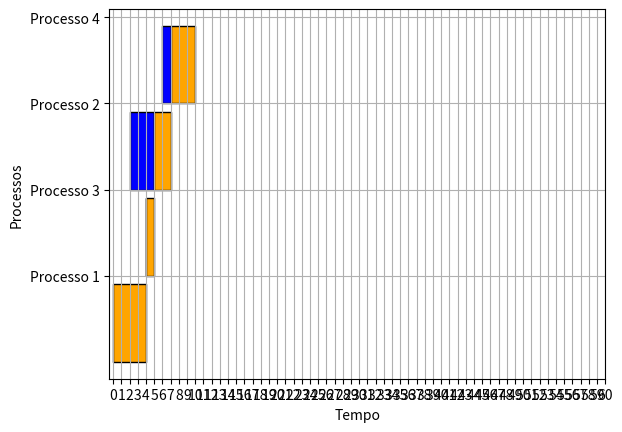

The matplotlib source for this figure:
import copy
import matplotlib.pyplot as plt


class Processo:
    def __init__(
        self,
        id,
        tempo_chegada,
        tempo_execucao,
        deadline,
        quantum_sistema,
        sobrecarga_sistema,
    ):
        self.id = id
        self.tempo_chegada = tempo_chegada
        self.tempo_execucao = tempo_execucao
        self.deadline = deadline
        self.quantum_sistema = quantum_sistema
        self.sobrecarga_sistema = sobrecarga_sistema
        self.tempo_restante = tempo_execucao
        self.contador_quantum = 0
        self.historico = []

    def __repr__(self):
        return (
            f"Processo(id={self.id}, tempo_chegada={self.tempo_chegada}, "
            f"tempo_execucao={self.tempo_execucao}, deadline={self.deadline}, "
            f"tempo_restante={self.tempo_restante}"
        )


def fifo(processos: Processo):
    tempo_atual = 0
    resultados = []
    turnaround_total = 0
    # Ordena os processos pelo tempo de chegada
    processos_ordenados = sorted(processos, key=lambda p: p.tempo_chegada)

    for processo in processos_ordenados:
        # Atualiza o tempo atual se for menor que o tempo de chegada do process
        if tempo_atual < processo.tempo_chegada:
            tempo_atual = processo.tempo_chegada

        # Calcula o tempo de espera e o turnaround do processo
        
        tempo_espera = tempo_atual - processo.tempo_chegada
        turnaround_processo = tempo_espera + processo.tempo_execucao
        turnaround_total += turnaround_processo

        # Adiciona os resultados à lista
        resultados.append({ 
            'id': processo.id,
            'inicio': processo.tempo_chegada,
            'fim':processo.tempo_execucao,
            'tempo_espera': tempo_espera+processo.tempo_chegada,
            'turnaround': turnaround_processo,
             'Turnaround_Medio': turnaround_total / len(processos),
             'tempo_chegada': processo.tempo_chegada
             

    
        })
        
        print(
            f"Executando {processo} tempo_espera {tempo_espera} turnaround_processo = {turnaround_processo}"
        )

        # Atualiza o tempo atual após a execução do processo
        tempo_atual += processo.tempo_execucao
    #resultados.append(turnaround_total / len(processos))
    print(f"turnaround_total = {turnaround_total}")

    print(resultados)
    return resultados


def sjf(processos):
    copia_processos = copy.deepcopy(processos)
    tempo_atual = 0
    resultados = []
    list_turnaround = []
    turnaround_total = 0
    

    while copia_processos:
        # Filtra processos que já chegaram e estão prontos para execução
        processos_prontos = [
            p for p in copia_processos if p.tempo_chegada <= tempo_atual
        ]
        if not processos_prontos:
            # Se nenhum processo está pronto, avança o tempo para o próximo processo que chegará
            tempo_proximo = min(p.tempo_chegada for p in copia_processos)
            tempo_atual = tempo_proximo
            continue

        # Seleciona o processo com o menor tempo de execução entre os prontos
        processo = min(processos_prontos, key=lambda p: p.tempo_execucao)

        # Remove o processo selecionado da lista
        copia_processos.remove(processo)

        # Calcula o tempo de espera e turnaround
        tempo_espera = tempo_atual - processo.tempo_chegada
        turnaround_processo = tempo_espera + processo.tempo_execucao
        turnaround_total += turnaround_processo
        list_turnaround.append(turnaround_processo)
        resultados.append({ 
            'id': processo.id,
            'inicio': processo.tempo_chegada,
            'fim':processo.tempo_execucao,
            'tempo_espera': tempo_espera+processo.tempo_chegada,
            'turnaround': turnaround_processo,
            'Turnaround_Medio': turnaround_total / len(processos),
            'tempo_chegada': processo.tempo_chegada
    
        })
        

        # Imprime informações do processo
        print(
            f"Executando {processo} tempo_espera {tempo_espera} turnaround_processo = {turnaround_processo}"
        )

        # Atualiza o tempo atual após a execução do processo
        tempo_atual += processo.tempo_execucao
    #resultados.append(turnaround_total / qtdProcessos)
    print(resultados)
    return resultados


def round_robin(processos):
    copia_processos = copy.deepcopy(processos)
    tempo_atual = 0
    turnaround_total = 0
    resultados = []
    fila_processos = []

    dados_processos = {p.id: {} for p in processos}
    
    while copia_processos or fila_processos:
        # Adiciona processos que chegaram ao tempo_atual à fila de processos
        processos_chegaram = [
            p for p in copia_processos if p.tempo_chegada <= tempo_atual
        ]
        for p in processos_chegaram:
            fila_processos.append(p)
            copia_processos.remove(p)

        if not fila_processos:
            if copia_processos:
                # Se não há processos prontos, avance o tempo para o próximo processo que chegará
                tempo_proximo = min(p.tempo_chegada for p in copia_processos)
                tempo_atual = tempo_proximo
                continue
            else:
                break

        # Seleciona o próximo processo da fila de processos prontos
        processo_atual = fila_processos.pop(0)
        # Executa o processo atual por até o quantum ou até terminar
        tempo_execucao = min(processo_atual.quantum_sistema, processo_atual.tempo_restante)
        dados_processos[processo_atual.id]['quantum_sistema'] =processo_atual.quantum_sistema
        processo_atual.tempo_restante -= tempo_execucao
        tempo_atual += tempo_execucao
        
        if 'inicio' not in dados_processos[processo_atual.id]:
            dados_processos[processo_atual.id]['inicio'] = tempo_atual - tempo_execucao
        dados_processos[processo_atual.id]['fim'] = tempo_atual
        dados_processos[processo_atual.id]['id'] = processo_atual.id
        
        if processo_atual.tempo_restante > 0:
            # Se o processo não terminou, coloque-o de volta no final da fila de prontos
            fila_processos.append(processo_atual)
            tempo_atual += processo_atual.sobrecarga_sistema
            dados_processos[processo_atual.id]['sobrecarga'] =processo_atual.sobrecarga_sistema

        # Se o processo terminou, calcula os tempos de turnaround e espera
        if processo_atual.tempo_restante == 0:
            turnaround_processo = tempo_atual - processo_atual.tempo_chegada
            tempo_espera = turnaround_processo - processo_atual.tempo_execucao
            turnaround_total += turnaround_processo
            
            # Atualiza o dicionário do processo com os dados finais
            dados_processos[processo_atual.id]['tempo_espera'] = tempo_espera
            dados_processos[processo_atual.id]['turnaround'] = turnaround_processo
            dados_processos[processo_atual.id]['Turnaround_Medio'] = turnaround_total / len(processos)
            

            # Adiciona os dados do processo aos resultados
            resultados.append(dados_processos[processo_atual.id])

            print(f"Processo {processo_atual.id}: tempo_espera = {tempo_espera}, turnaround_processo = {turnaround_processo}")
    
    # Adiciona a média do turnaround aos resultados
    media_turnaround = turnaround_total / len(processos) if processos else 0

    print("Resultados:", resultados)
    return resultados

def edf(processos):
    copia_processos = copy.deepcopy(processos)
    tempo_atual = 0
    turnaround_total = 0
    tempo_espera = 0
    resultados = []
    lista_com_dados = []
    lista_aux = []

    while copia_processos:
        # Filtra processos que já chegaram e estão prontos para execução
        processos_prontos = [
            p for p in copia_processos if p.tempo_chegada <= tempo_atual
        ]

        if not processos_prontos:
            # Se nenhum processo está pronto, avança o tempo para o próximo processo que chegará
            if copia_processos:
                tempo_proximo = min(p.tempo_chegada for p in copia_processos)
                tempo_atual = tempo_proximo
                continue
            else:
                break
        # Seleciona o processo com o menor tempo de deadline entre os prontos
        processo = min(processos_prontos, key=lambda p: p.deadline)

        if processo.tempo_restante == 0:
            processo.tempo_restante = processo.tempo_execucao
        inicio_execucao = tempo_atual
        # Decrementa do tempo restante
        while processo.tempo_restante > 0:
            processo.tempo_restante -= 1
            processo.contador_quantum += 1
            tempo_atual += 1

            processos_prontos = [
                p for p in copia_processos if p.tempo_chegada <= tempo_atual
            ]

            if processos_prontos:
                processo_aux = min(processos_prontos, key=lambda p: p.deadline)
                if (
                    tempo_atual >= processo_aux.tempo_chegada
                    and processo.deadline > processo_aux.deadline
                ):

                    lista_aux.append(processo)
                    copia_processos.remove(processo)
                    tempo_atual += processo.sobrecarga_sistema

                    break
            # checa se o processo atingiu o quantum
            if (
                processo.contador_quantum == processo.quantum_sistema
                and processo_aux.tempo_restante != 0
            ):
                tempo_atual += processo.sobrecarga_sistema
                processo.contador_quantum = 0

                break

            else:
                # Caso não haja processos prontos, continue executando o processo atual
                continue

        # Remove o processo selecionado da lista
        if processo.tempo_restante == 0:
            copia_processos.remove(processo)

            turnaround_processo = tempo_atual - processo.tempo_chegada
            tempo_espera = turnaround_processo - processo.tempo_execucao
            turnaround_total += turnaround_processo
            resultados.append(
                (
                    f"processo_id= {processo.id},tempo_espera= {tempo_espera}, turnaround_processo = {turnaround_processo}"
                )
            )

            # print(tempo_atual)
            print(
                f"Executando {processo} tempo_espera {tempo_espera} turnaround_processo = {turnaround_processo}"
            )

        # Adiciona processos pausados de volta à lista de processos
        copia_processos.extend(lista_aux)
        lista_aux.clear()

    resultados.append(turnaround_total / len(processos))

    print(resultados)
    return resultados

 
  
def criar_grafico_gantt(resultados ,tempo_total, tipo_escalonador):
    fig, gnt = plt.subplots()

    gnt.set_xlabel('Tempo')
    gnt.set_ylabel('Processos')

    y_ticks = []
    y_labels = []

    for idx, resultado in enumerate(resultados):
        if 'id' in resultado:
            y_ticks.append(10 * (idx + 1))
            y_labels.append(f"Processo {resultado['id']}")
            
            if tipo_escalonador == 1:
                # Adiciona a barra para o tempo de espera (cor azul)
                if resultado['tempo_espera'] and resultado['tempo_chegada'] > 0 :
                    gnt.broken_barh(
                        [(resultado['inicio'], resultado['tempo_espera']-resultado['tempo_chegada'])],  # Tempo de espera
                        (10 * idx, 9),
                        facecolor='blue',
                        edgecolor='black'
                    )
                
                # Adiciona a barra para o tempo de execução (cor laranja)
                gnt.broken_barh(
                    [(resultado['tempo_espera'], resultado['fim'] )],  # Tempo de execução
                    (10 * idx, 9),
                    facecolor='orange',
                    edgecolor='black'
                )
            elif tipo_escalonador == 2:
                # Visualiza o tempo de execução (cor laranja)
                gnt.broken_barh(
                    [(resultado['inicio'], resultado['quantum_sistema'])],  # Quantum executado
                    (10 * idx, 9),
                    facecolor='orange',
                    edgecolor='black'
                )

                # Visualiza a sobrecarga (cor cinza)
                if 'sobrecarga' in resultado and resultado['sobrecarga'] > 0:
                    gnt.broken_barh(
                        [(resultado['fim'], resultado['sobrecarga'])],  # Sobrecarga
                        (10 * idx, 9),
                        facecolor='gray',
                        edgecolor='black'
                    )
            
            
            elif tipo_escalonador == 4:
              
                # Adiciona a barra para o tempo de execução (cor laranja ou vermelha para estourar o deadline)
                gnt.broken_barh(
                    [(resultado['inicio'], resultado['fim'] - resultado['inicio'])],
                    (10 * idx, 9),
                    facecolor='orange' if not resultado.get('estouro_deadline', False) else 'red',
                    edgecolor='black'
                )
                
                # Adiciona linha vertical para processos que estouraram o deadline
                if resultado.get('estouro_deadline', False):
                    gnt.axvline(x=resultado['fim'], color='blue', linestyle='--', linewidth=1)
    gnt.set_yticks(y_ticks)
    gnt.set_yticklabels(y_labels)
    
    x_ticks = range(0, tempo_total + 1)
    gnt.set_xticks(x_ticks)
    

    gnt.grid(True)
    plt.show()


    
   

def main():
    quantum_sistema = 2
    sobrecarga_sistema = 1

    # lista_processos = [
    #     Processo(1, 5, 1, 6, quantum_sistema, sobrecarga_sistema),
    #     Processo(2, 1, 5, 12, quantum_sistema, sobrecarga_sistema),
    #     Processo(3, 2, 7, 8, quantum_sistema, sobrecarga_sistema),
    #     Processo(4, 3, 3, 4, quantum_sistema, sobrecarga_sistema),
    # ]
    # lista_processos = [
    #     Processo(1, 0, 15, 45, quantum_sistema, sobrecarga_sistema),
    #     Processo(2, 3, 4, 9, quantum_sistema, sobrecarga_sistema),
    #     Processo(3, 6, 10, 22, quantum_sistema, sobrecarga_sistema),
    #     Processo(4, 9, 10, 35, quantum_sistema, sobrecarga_sistema),
    # ]

    lista_processos = [
        Processo(1, 0, 4, 7, quantum_sistema, sobrecarga_sistema),
        Processo(2, 2, 2, 5, quantum_sistema, sobrecarga_sistema),
        Processo(3, 4, 1, 8, quantum_sistema, sobrecarga_sistema),
        Processo(4, 6, 3, 10, quantum_sistema, sobrecarga_sistema),
    ]
   # self, id, tempo_chegada, tempo_execucao, deadline, quantum_sistema, sobrecarga_sistema, paginas
    # lista_processos = [
    #     Processo(1, 0, 1, 6, quantum_sistema, sobrecarga_sistema),
    #     Processo(2, 0, 5, 12, quantum_sistema, sobrecarga_sistema),
    #     Processo(3, 0, 7, 8, quantum_sistema, sobrecarga_sistema),
    #     Processo(4, 0, 3, 4, quantum_sistema, sobrecarga_sistema),
    # ]

    # print("FIFO:")
    # fifo_resultado=fifo(lista_processos[:])
    # criar_grafico_gantt( fifo_resultado,60,1)
    
    print("\nSJF:")
    sjf_resultado=sjf(lista_processos[:])
    criar_grafico_gantt(sjf_resultado,60,1)

    # print("\nRound Robin:")
    # rr_resultado=round_robin(lista_processos)
    # criar_grafico_gantt(rr_resultado,90,2)

    # print("\nEDF:")
    # edf(lista_processos[:])
    # criar_grafico_gantt(rr_resultado,60,1)
    # criar_grafico_gantt(lista_processos, 20)
    # criar_grafico_memoria(memoria.ram, memoria.disco)


if __name__ == "__main__":
    main()
